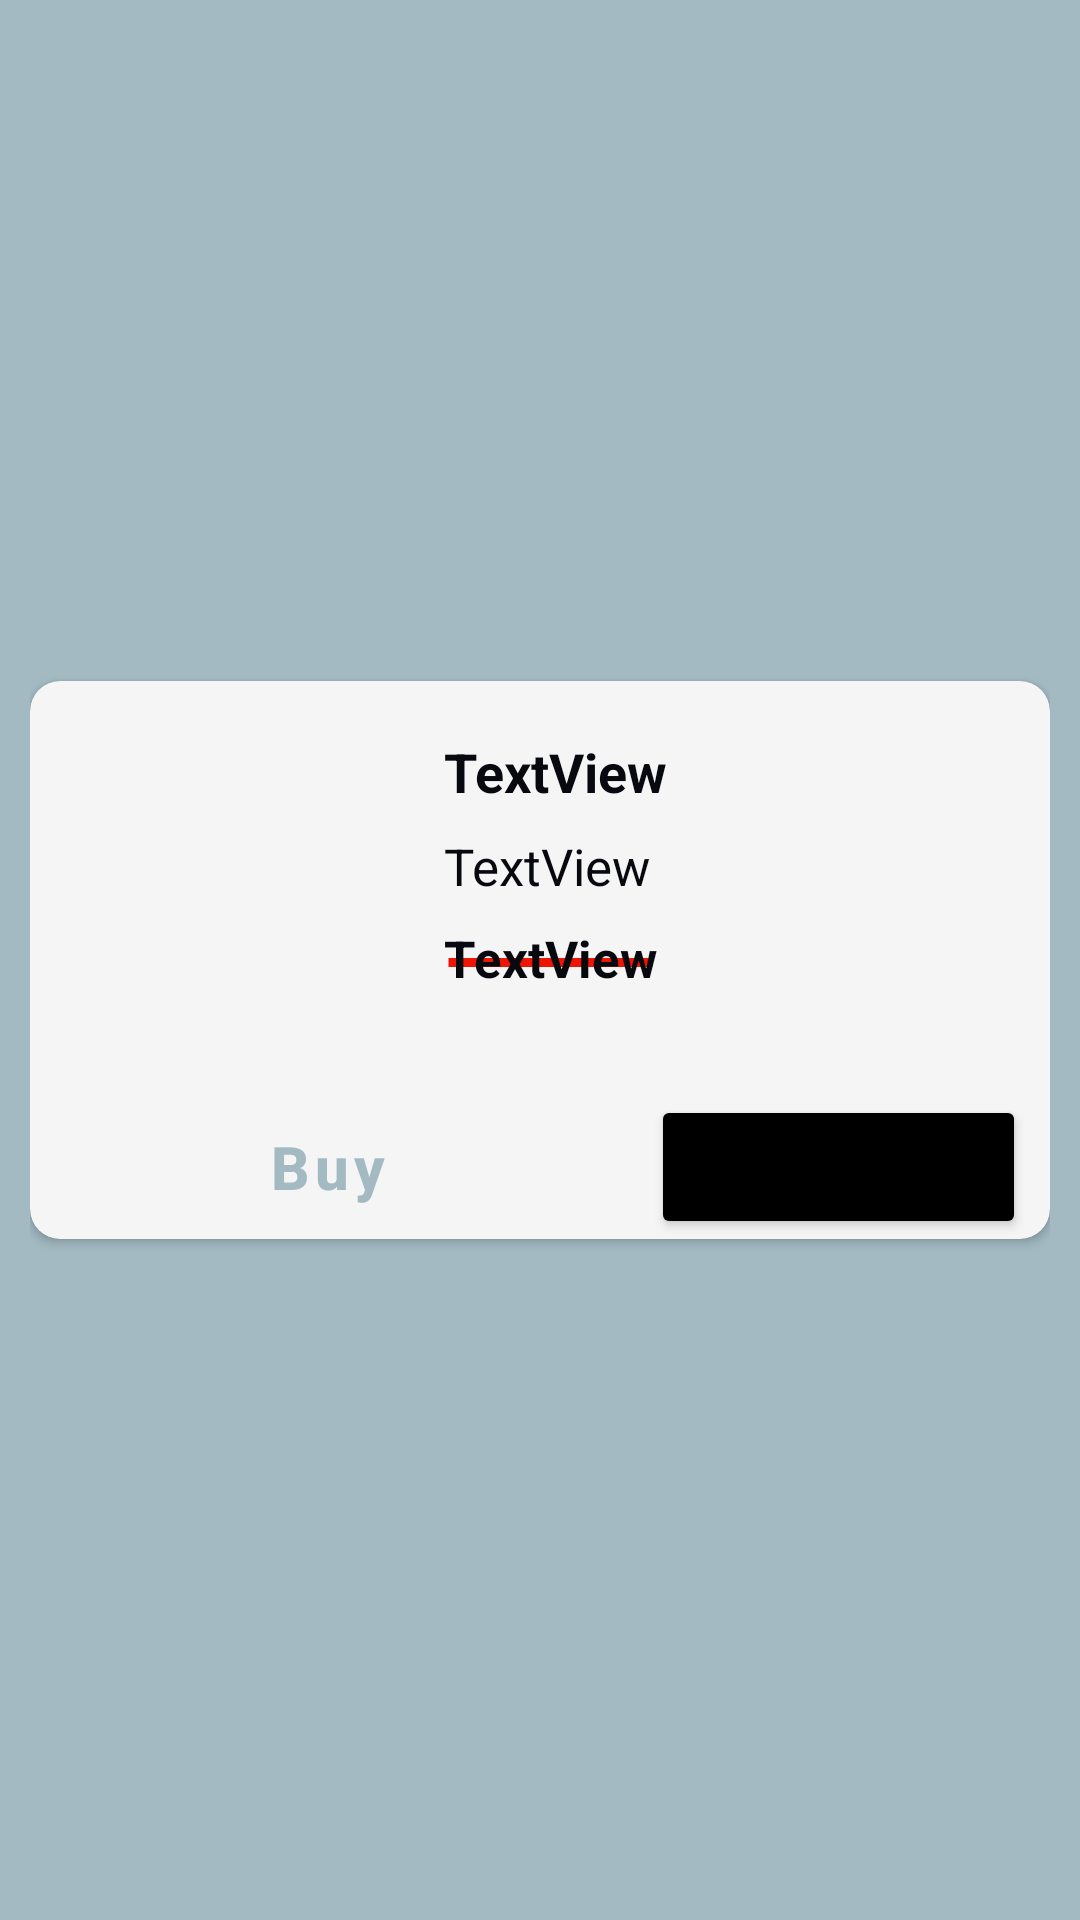

Layout XML and referenced resources for this Android screen:
<!-- AndroidManifest.xml: application theme Theme.Akart -->
<!-- res/layout/layout_product_item.xml -->
<?xml version="1.0" encoding="utf-8"?>
<androidx.constraintlayout.widget.ConstraintLayout xmlns:android="http://schemas.android.com/apk/res/android"
    xmlns:app="http://schemas.android.com/apk/res-auto"
    xmlns:tools="http://schemas.android.com/tools"
    android:layout_width="match_parent"
    android:background="@color/primary2"
    android:layout_height="wrap_content"
    android:padding="10dp">

    <androidx.cardview.widget.CardView
        android:layout_width="match_parent"
        android:layout_height="wrap_content"
        android:elevation="20dp"
        app:cardCornerRadius="10dp"
        android:backgroundTint="@color/backOfCat"
        app:layout_constraintBottom_toBottomOf="parent"
        app:layout_constraintEnd_toEndOf="parent"
        app:layout_constraintHorizontal_bias="0.5"
        app:layout_constraintStart_toStartOf="parent"
        app:layout_constraintTop_toTopOf="parent"
        app:layout_constraintVertical_bias="0.5">

        <androidx.constraintlayout.widget.ConstraintLayout
            android:layout_width="match_parent"
            android:layout_height="match_parent">

            <androidx.constraintlayout.widget.Guideline
                android:id="@+id/guideline"
                android:layout_width="wrap_content"
                android:layout_height="wrap_content"
                android:orientation="vertical"
                app:layout_constraintGuide_begin="199dp" />

            <ImageView
                android:id="@+id/imageView2"
                android:layout_width="120dp"
                android:layout_height="120dp"
                android:scaleType="centerCrop"
                android:layout_margin="10dp"
                app:layout_constraintStart_toStartOf="parent"
                app:layout_constraintTop_toTopOf="parent"
                tools:srcCompat="@tools:sample/avatars" />

            <TextView
                android:id="@+id/textView"
                android:layout_width="wrap_content"
                android:layout_height="wrap_content"
                android:layout_margin="8dp"
                android:text="TextView"
                android:textColor="@color/textColor"
                android:textSize="18sp"
                android:textStyle="bold"
                app:layout_constraintStart_toEndOf="@+id/imageView2"
                app:layout_constraintTop_toTopOf="@id/imageView2" />

            <TextView
                android:id="@+id/textView3"
                android:layout_width="wrap_content"
                android:layout_height="wrap_content"
                android:layout_margin="8dp"
                android:text="TextView"
                android:textColor="@color/textColor"
                android:textSize="17sp"
                app:layout_constraintStart_toEndOf="@+id/imageView2"
                app:layout_constraintTop_toBottomOf="@id/textView" />

            <TextView
                android:id="@+id/textView4"
                android:layout_width="wrap_content"
                android:layout_height="wrap_content"
                android:layout_margin="8dp"
                android:text="TextView"
                android:textSize="17sp"
                android:textStyle="bold"
                android:background="@drawable/strike_on_price"
                android:textColor="@color/textColor"
                app:layout_constraintStart_toEndOf="@+id/imageView2"
                app:layout_constraintTop_toBottomOf="@id/textView3" />

            <Button
                android:id="@+id/button"
                android:layout_width="0dp"
                android:layout_height="wrap_content"
                android:text="Buy"
                style="@style/Widget.MaterialComponents.Button.OutlinedButton"
                android:textSize="20sp"
                android:textAllCaps="false"
                android:layout_margin="8dp"
                android:textStyle="bold"
                app:layout_constraintEnd_toStartOf="@+id/guideline"
                app:layout_constraintStart_toStartOf="parent"
                app:layout_constraintTop_toBottomOf="@+id/imageView2" />

            <Button
                android:id="@+id/button2"
                android:layout_width="0dp"
                android:layout_height="wrap_content"
                android:text="Buy"
                android:textStyle="bold"
                android:textSize="15sp"
                android:textAllCaps="false"
                android:backgroundTint="@color/black"
                android:layout_margin="8dp"
                app:layout_constraintEnd_toEndOf="parent"
                app:layout_constraintStart_toStartOf="@+id/guideline"
                app:layout_constraintTop_toBottomOf="@+id/imageView2" />

        </androidx.constraintlayout.widget.ConstraintLayout>


    </androidx.cardview.widget.CardView>

</androidx.constraintlayout.widget.ConstraintLayout>
<!-- resources referenced by this layout -->
<resources>
  <color name="backOfCat">#f5f5f5</color>
  <color name="black">#FF000000</color>
  <color name="primary2">#A3BAC3</color>
  <color name="textColor">#07090F</color>
  <!-- drawable strike_on_price (drawable) -->
  <?xml version="1.0" encoding="utf-8"?>
  <layer-list xmlns:android="http://schemas.android.com/apk/res/android">
      <item android:top="3dp">
          <shape android:shape="line">
              <stroke android:width="3dp" android:color="#EF1505">
              </stroke></shape>
      </item>
  </layer-list>
  <style name="Theme.Akart" parent="Theme.MaterialComponents.DayNight.NoActionBar">
          
          <item name="colorPrimary">@color/primary2</item>
          <item name="colorPrimaryVariant">@color/purple_700</item>
          <item name="colorOnPrimary">@color/white</item>
          
          <item name="colorSecondary">@color/teal_200</item>
          <item name="colorSecondaryVariant">@color/teal_700</item>
          <item name="colorOnSecondary">@color/black</item>
          
          <item name="android:statusBarColor">?attr/colorPrimaryVariant</item>
          
      </style>
  <color name="purple_700">#FF3700B3</color>
  <color name="white">#FFFFFFFF</color>
  <color name="teal_200">#FF03DAC5</color>
  <color name="teal_700">#FF018786</color>
</resources>
